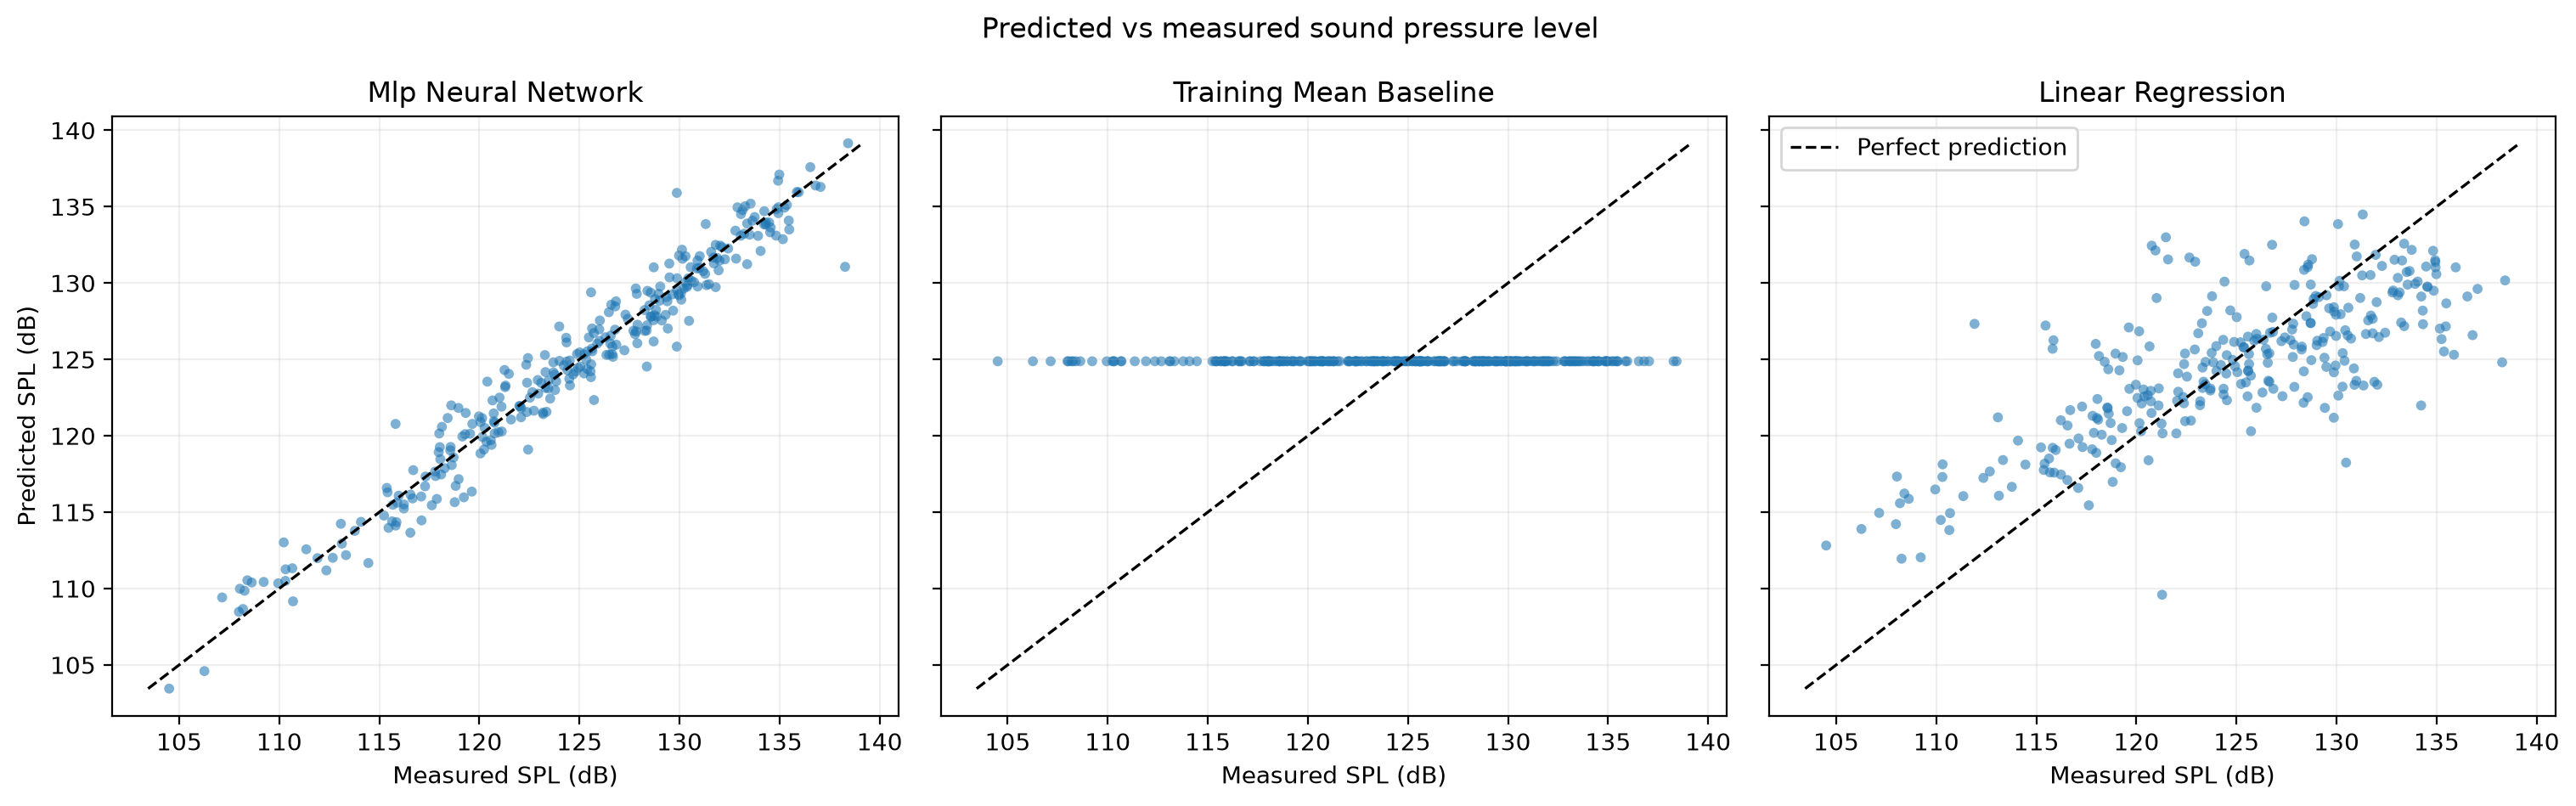

The data file committed next to this chart (first rows):
test_position, dataset_row_index, actual_spl_db, mlp_neural_network_predicted_spl_db, training_mean_baseline_predicted_spl_db, linear_regression_predicted_spl_db
0, 51, 125, 124.5, 124.9, 124.2
1, 1465, 118.8, 115.7, 124.9, 119.7
2, 184, 120.2, 119.1, 124.9, 120.3
3, 1000, 137, 136.3, 124.9, 129.6
4, 746, 134.6, 133.6, 124.9, 129.8
5, 1032, 120.8, 120.2, 124.9, 132.4
6, 925, 124.5, 123.3, 124.9, 122.3
7, 394, 136.8, 136.4, 124.9, 126.6
8, 597, 130.1, 132.2, 124.9, 129.8
9, 588, 124, 127.2, 124.9, 125.9
10, 765, 126.8, 126.9, 124.9, 132.5
11, 141, 110.7, 111.3, 124.9, 113.8
12, 1121, 134.5, 133.3, 124.9, 129.8
13, 1061, 133.8, 134.3, 124.9, 132.2
14, 415, 123.4, 121.6, 124.9, 123.5
15, 1456, 108, 108.5, 124.9, 114.2
16, 381, 125.6, 129.4, 124.9, 124.3
17, 613, 130.6, 131, 124.9, 126.6
18, 247, 129, 129.3, 124.9, 129.1
19, 807, 121.6, 121.1, 124.9, 131.5
20, 493, 125.3, 125, 124.9, 125.8
21, 736, 128.7, 127.9, 124.9, 124.9
22, 691, 109.9, 110.3, 124.9, 116.5
23, 244, 126.5, 125.3, 124.9, 129.8
24, 904, 124.5, 123.7, 124.9, 124.1
25, 1278, 125.6, 127, 124.9, 124.7
26, 787, 125.6, 125.5, 124.9, 131.5
27, 380, 129.5, 131.3, 124.9, 124.5
28, 1455, 108.6, 110.4, 124.9, 115.9
29, 1473, 130.9, 131.5, 124.9, 123.3
30, 1187, 138.3, 131.1, 124.9, 124.8
31, 464, 122.5, 122.5, 124.9, 123.9
32, 619, 122.4, 125.1, 124.9, 125.4
33, 1145, 120.6, 119.4, 124.9, 118.4
34, 168, 119.5, 120.1, 124.9, 121.6
35, 1377, 133.5, 133.2, 124.9, 130.7
36, 756, 134.9, 134.6, 124.9, 131.4
37, 361, 129.9, 130.3, 124.9, 128.1
38, 1193, 122.7, 121.6, 124.9, 121
39, 1468, 110.3, 111.3, 124.9, 118.1
40, 306, 124.3, 126.4, 124.9, 126.3
41, 1023, 135.5, 133.5, 124.9, 128.7
42, 636, 126.3, 125.3, 124.9, 126.3
43, 918, 120, 121.3, 124.9, 123.3
44, 175, 126.8, 126, 124.9, 123.1
45, 1022, 133.9, 133.1, 124.9, 129.9
46, 893, 130.4, 129.9, 124.9, 124.9
47, 900, 117.1, 114.5, 124.9, 119.8
48, 1252, 123.3, 123.1, 124.9, 123.1
49, 1009, 133.4, 133.9, 124.9, 132.6
50, 1287, 132, 131.5, 124.9, 128.7
51, 76, 115.4, 116.6, 124.9, 117.8
52, 1042, 131.3, 129.9, 124.9, 123.3
53, 677, 127.3, 127.9, 124.9, 122.6
54, 67, 126, 127, 124.9, 126.7
55, 1208, 122, 121.9, 124.9, 120.2
56, 239, 123.4, 123.1, 124.9, 123.4
57, 528, 128.8, 128.2, 124.9, 128.6
58, 49, 118.6, 122, 124.9, 124.4
59, 309, 121.1, 120.3, 124.9, 123.1
... 241 more rows
